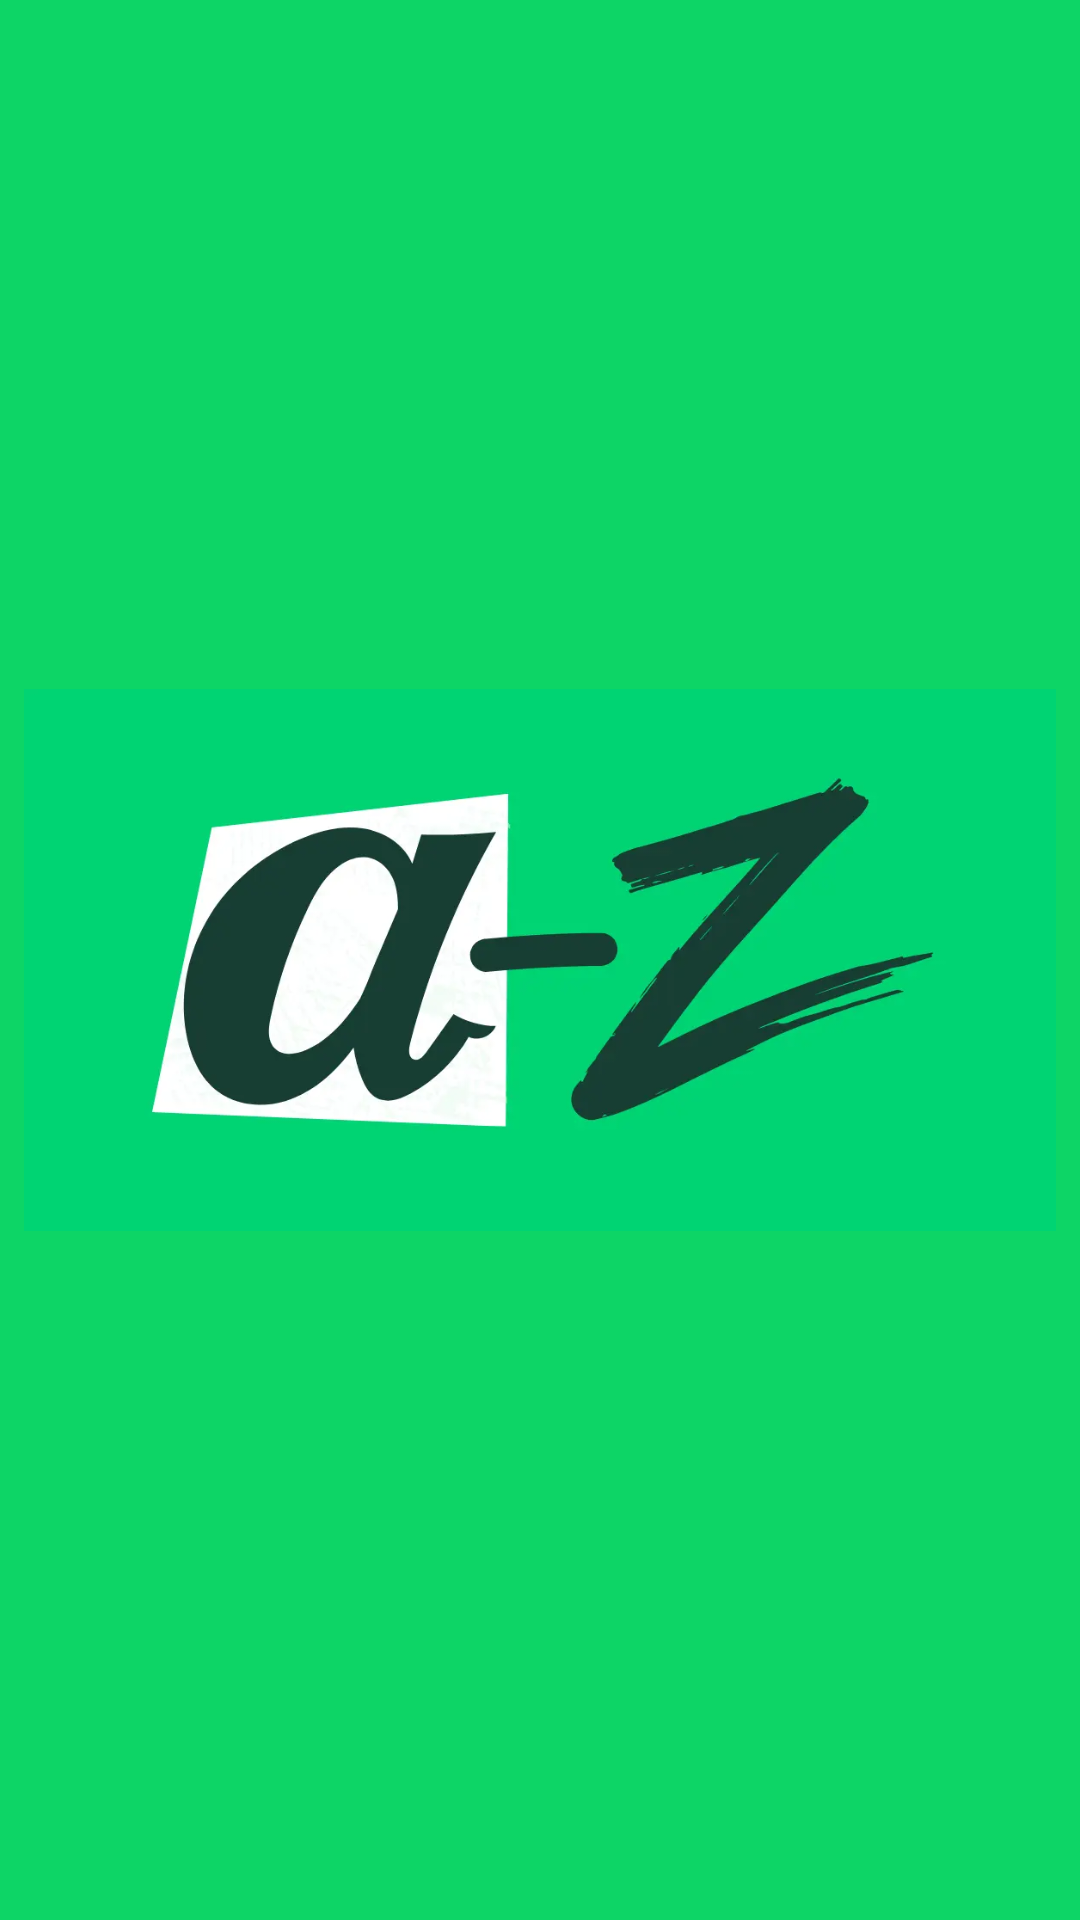

Reconstruct the res/layout file that produces this screen, plus the resources it refers to.
<!-- AndroidManifest.xml: application theme Theme.AtoZ -->
<!-- res/layout/nav_header.xml -->
<?xml version="1.0" encoding="utf-8"?>
<LinearLayout xmlns:android="http://schemas.android.com/apk/res/android"
    android:layout_width="match_parent"
    android:layout_height="170dp"
    android:background="@color/green"
    android:padding="8dp"
    android:gravity="top">

    <ImageView
        android:layout_width="wrap_content"
        android:layout_height="wrap_content"
        android:src="@drawable/atoz"
        android:scaleType="centerInside"/>

</LinearLayout>
<!-- resources referenced by this layout -->
<resources>
  <color name="green">#FC0BD565</color>
  <!-- drawable atoz: webp bitmap (drawable, 14840 bytes) -->
  <style name="Theme.AtoZ" parent="Base.Theme.AtoZ" />
  <style name="Base.Theme.AtoZ" parent="Theme.Material3.DayNight.NoActionBar">
          
           <item name="colorPrimary">@color/green</item>
           <item name="colorPrimaryVariant">@color/green</item>
           <item name="android:statusBarColor">@color/green</item>
      </style>
</resources>
